Image classification data set "vgg19_classification" (SarthakSangam27/RoadGuard-AI on GitHub). Class labels (2): background, pothole.

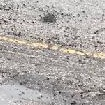
Label: background

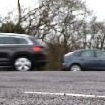
Label: background

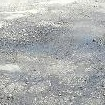
Label: background

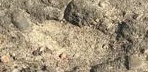
Label: pothole

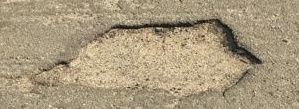
Label: pothole

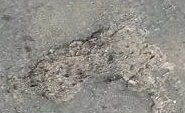
Label: pothole
